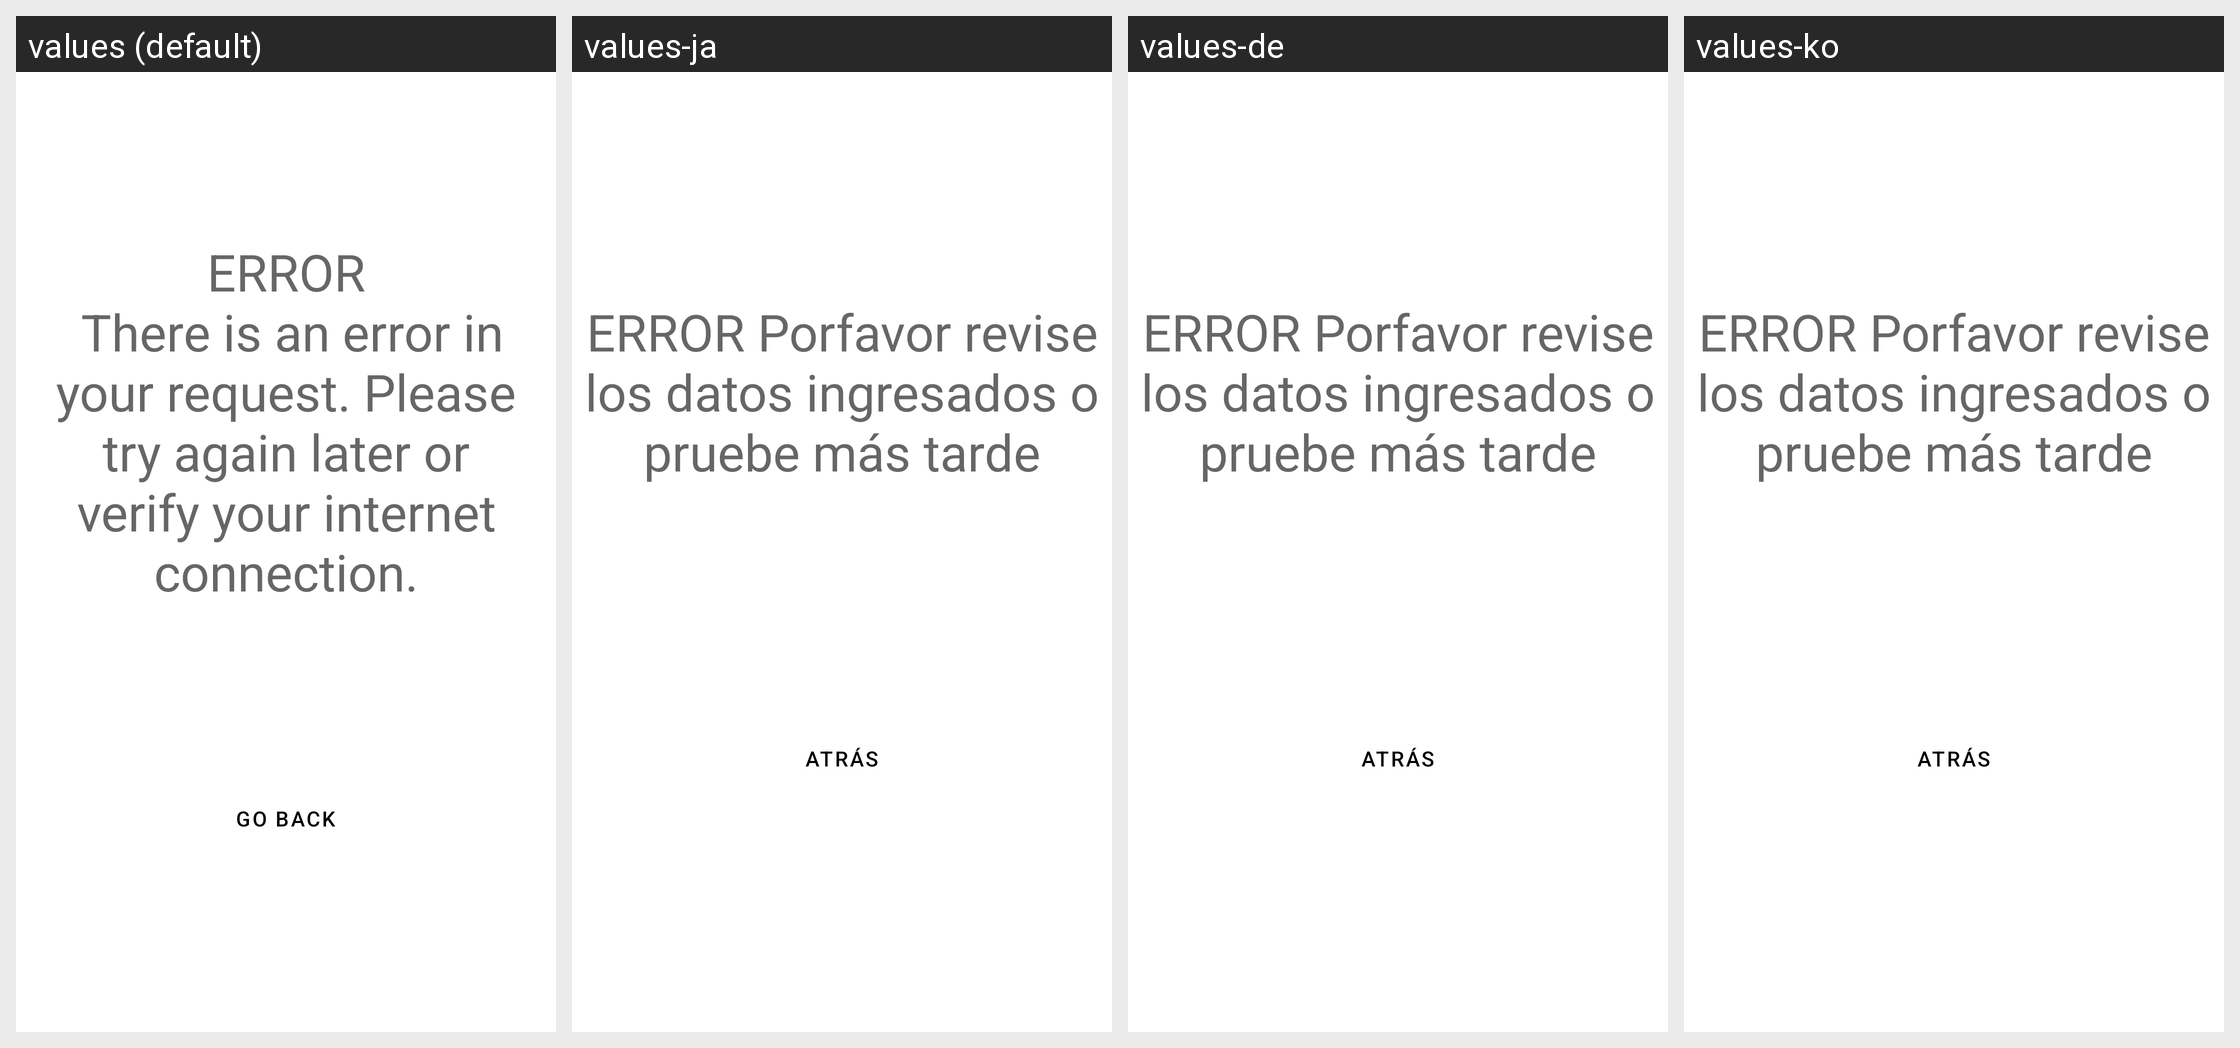

Locale-by-locale string values for the Android screen shown in this grid:
Android screen res/layout/activity_session_error.xml rendered under 4 locales, left to right: values (default), values-ja, values-de, values-ko. Device: Nexus 5 (rendered at 1080×1920; each locale shown at half size, 540×960, under a caption strip naming it); theme Theme.AroundMe.
Other locales in the repository, not shown: values-el, values-es, values-fr-rFR, values-it, values-pt-rPT, values-zh-rHK.
Strings drawn on this screen, with the default value and each locale's value (text and hints the layout hard-codes, and strings that could not be matched under every locale, appear in the picture but are not listed):

back
  values: Go Back
  values-ja: Atrás
  values-de: Atrás
  values-ko: Atrás

error
  values: ERROR
       There is an error in your request. Please try again later or verify your internet connection.
  values-ja: ERROR Porfavor revise los datos ingresados o pruebe más tarde
  values-de: ERROR Porfavor revise los datos ingresados o pruebe más tarde
  values-ko: ERROR Porfavor revise los datos ingresados o pruebe más tarde
